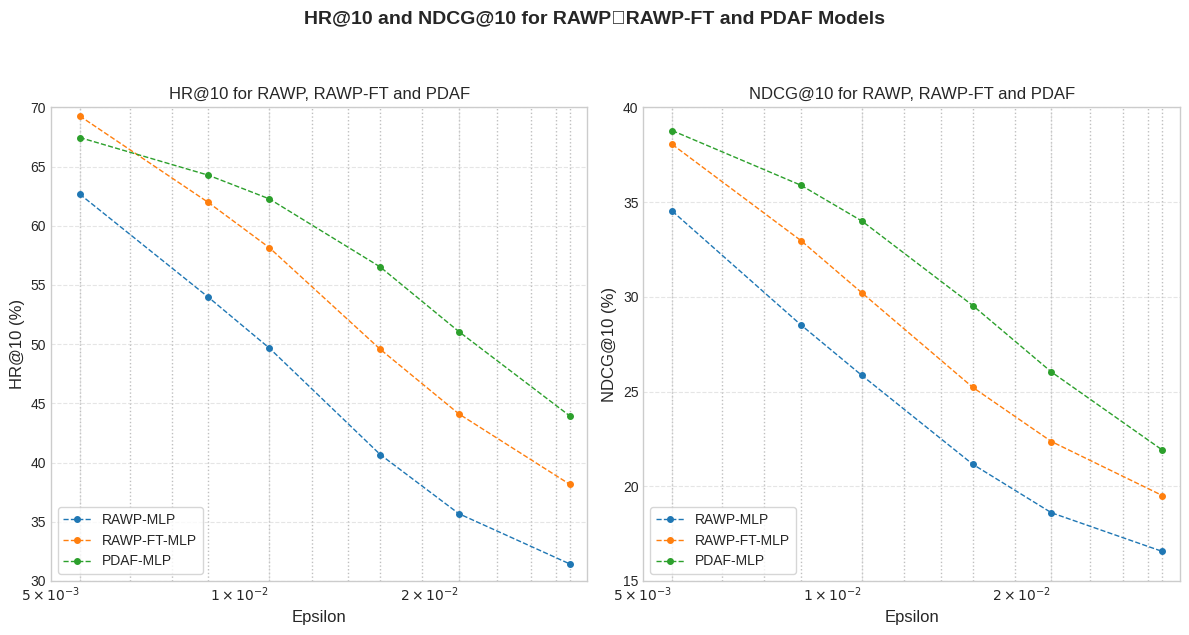

This chart was generated by the following Python code:
# coding=utf-8
import matplotlib.pyplot as plt
import numpy as np
from matplotlib.ticker import ScalarFormatter
from matplotlib.ticker import LogFormatterSciNotation

# 设置横轴数据
x_values = [0.0001, 0.0005, 0.001, 0.002, 0.004, 0.005, 0.008, 0.010, 0.015, 0.020, 0.030, 0.050, 0.070, 0.100]
x_values = x_values[5:-3]
# RAWP - RAWP-FT - FTS
y_values_1 = [72.04,72.12,72.30,71.26,66.13,62.67, 53.97, 49.67, 40.68, 35.68, 31.44, 28.91, 27.09, 25.94]
y_values_2 = [71.94,71.87,71.95,72.09,70.89,69.27, 61.97, 58.15, 49.57, 44.11, 38.16, 34.19, 32.68, 30.31]
y_values_3 = [71.71,71.57,71.54,71.11,68.48,67.45, 64.27, 62.27, 56.52, 51.06, 43.94, 35.70, 31.23, 23.43]
y_values_4 = [43.36,43.41,43.23,41.97,36.95,34.52, 28.52, 25.85, 21.16, 18.60, 16.56, 14.82, 13.71, 13.44]
y_values_5 = [43.50,43.47,43.44,42.66,39.90,38.04, 32.97, 30.21, 25.22, 22.36, 19.51, 17.53, 16.42, 15.26]
y_values_6 = [42.85,42.86,42.74,42.01,39.82,38.77, 35.89, 34.00, 29.54, 26.03, 21.91, 17.63, 14.90, 10.72]

y_values_1 = y_values_1[5:-3]
y_values_2 = y_values_2[5:-3]
y_values_3 = y_values_3[5:-3]
y_values_4 = y_values_4[5:-3]
y_values_5 = y_values_5[5:-3]
y_values_6 = y_values_6[5:-3]

# 创建图形和子图
plt.style.use('seaborn-v0_8-whitegrid')
fig, axes = plt.subplots(1, 2, figsize=(12, 6))

# 设置主标题
fig.suptitle('HR@10 and NDCG@10 for RAWP、RAWP-FT and PDAF Models', 
             fontsize=14, fontweight='bold', y=1.05)

# # 配置对数刻度
# for ax in axes:
#     ax.set_xscale('log')
#     ax.set_xlim(0.004, 0.04)  # 设置x轴范围
#     ax.set_xlabel('Epsilon', fontsize=12)  # 使用LaTeX格式
#     ax.xaxis.set_major_formatter(ScalarFormatter())
#     ax.set_xticks([0.005, 0.008, 0.010, 0.015, 0.020, 0.030])
#     ax.set_xticklabels([0.005, 0.008, 0.010, 0.015, 0.020, 0.030], 
#                       rotation=45, ha='right')  # 旋转45度
#     ax.grid(True, linestyle='--', alpha=0.5)

# 配置对数刻度
for ax in axes:
    ax.set_xscale('log')
    ax.set_xlim(0.0045, 0.032)
    ax.set_xlabel('Epsilon', fontsize=12)
    
    # 精准控制主刻度
    ax.set_xticks([0.005, 0.01, 0.02])
    ax.xaxis.set_major_formatter(LogFormatterSciNotation())
    ax.xaxis.set_minor_locator(plt.NullLocator())  # 关键：禁用次要刻度
    
    # 设置刻度标签
    ax.set_xticklabels([
        r'$5 \times 10^{-3}$',
        r'$1 \times 10^{-2}$',
        r'$2 \times 10^{-2}$'
    ], rotation=0, ha='right', fontsize=10)
    
    # 添加垂直虚线
    for eps in [0.005, 0.006, 0.007, 0.008, 0.01, 0.01167, 0.01335, 0.015, 0.0175, 0.02, 0.023, 0.026, 0.0285, 0.03]:
        ax.axvline(x=eps, color='gray', linestyle=':', linewidth=1, alpha=0.5, zorder=0)
    
    ax.grid(True, linestyle='--', alpha=0.5)

# 绘制HR@10 (使用虚线连接)
axes[0].plot(x_values, y_values_1, marker='o', markersize=4, linestyle='--',
            label='RAWP-MLP', color='tab:blue', linewidth=1)
axes[0].plot(x_values, y_values_2, marker='o', markersize=4, linestyle='--',
            label='RAWP-FT-MLP', color='tab:orange', linewidth=1)
axes[0].plot(x_values, y_values_3, marker='o', markersize=4, linestyle='--',
            label='PDAF-MLP', color='tab:green', linewidth=1)
axes[0].set_title("HR@10 for RAWP, RAWP-FT and PDAF")
axes[0].set_ylabel('HR@10 (%)', fontsize=12)
axes[0].set_ylim(30, 70)
axes[0].legend(loc='lower left', frameon=True)

# 绘制NDCG@10 (使用虚线连接)
axes[1].plot(x_values, y_values_4, marker='o', markersize=4, linestyle='--',
            label='RAWP-MLP', color='tab:blue', linewidth=1)
axes[1].plot(x_values, y_values_5, marker='o', markersize=4, linestyle='--',
            label='RAWP-FT-MLP', color='tab:orange', linewidth=1)
axes[1].plot(x_values, y_values_6, marker='o', markersize=4, linestyle='--',
            label='PDAF-MLP', color='tab:green', linewidth=1)
axes[1].set_title("NDCG@10 for RAWP, RAWP-FT and PDAF")
axes[1].set_ylabel('NDCG@10 (%)', fontsize=12)
axes[1].set_ylim(15, 40)
axes[1].legend(loc='lower left', frameon=True)

# 调整布局并保存
plt.tight_layout()
plt.savefig('robust_performance.png', dpi=300, bbox_inches='tight')
plt.show()